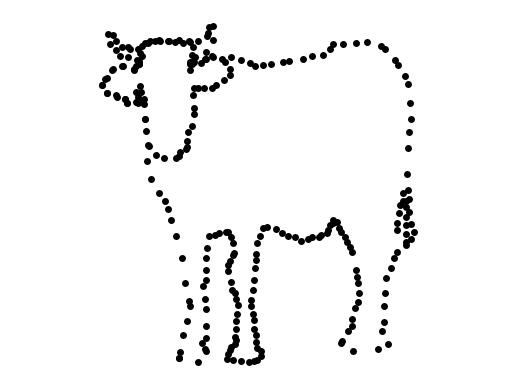

Reproduce this figure in Python.
#!/usr/bin/python3

# http://www.pythonchallenge.com/pc/return/good.html

# If needed, use username and password from challenge 8


from numpy import array, int16
import matplotlib.pyplot as plt


def solve09():

    first = (146, 399, 163, 403, 170, 393, 169, 391, 166, 386, 170, 381, 170, 371, 170, 355, 169, 346, 167, 335, 170, 329, 170, 320, 170, 310, 171, 301, 173, 290, 178, 289, 182, 287, 188, 286, 190, 286, 192, 291, 194, 296, 195, 305, 194, 307, 191, 312, 190, 316, 190, 321, 192, 331, 193, 338, 196, 341, 197, 346, 199, 352, 198, 360, 197, 366, 197, 373, 196, 380, 197, 383, 196, 387, 192, 389, 191, 392, 190, 396, 189, 400, 194, 401, 201, 402, 208, 403, 213, 402, 216, 401, 219, 397, 219, 393, 216, 390, 215, 385, 215, 379, 213, 373, 213, 365, 212, 360, 210, 353, 210, 347, 212, 338, 213, 329, 214, 319, 215, 311, 215, 306, 216, 296, 218, 290, 221, 283, 225, 282, 233, 284, 238, 287, 243, 290, 250, 291, 255, 294, 261, 293, 265, 291, 271, 291, 273, 289, 278, 287, 279, 285, 281, 280, 284, 278, 284, 276, 287, 277, 289, 283, 291, 286, 294, 291, 296, 295, 299, 300, 301, 304, 304, 320, 305, 327, 306, 332, 307, 341, 306, 349, 303, 354, 301, 364, 301, 371, 297, 375, 292, 384, 291, 386, 302, 393, 324, 391, 333, 387, 328, 375, 329, 367, 329, 353, 330, 341, 331, 328, 336, 319, 338, 310, 341, 304, 341, 285, 341, 278, 343, 269, 344, 262, 346, 259, 346, 251, 349, 259, 349, 264, 349, 273, 349, 280, 349, 288, 349, 295, 349, 298, 354, 293, 356, 286, 354, 279, 352, 268, 352, 257, 351, 249, 350, 234, 351, 211, 352, 197, 354, 185, 353, 171, 351, 154, 348, 147, 342, 137, 339, 132, 330, 122, 327, 120, 314, 116, 304, 117, 293, 118, 284, 118, 281, 122, 275, 128, 265, 129, 257, 131, 244, 133, 239, 134, 228, 136, 221, 137, 214, 138, 209, 135, 201, 132, 192, 130, 184, 131, 175, 129, 170, 131, 159, 134, 157, 134, 160, 130, 170, 125, 176, 114, 176, 102, 173, 103, 172, 108, 171, 111, 163, 115, 156, 116, 149, 117, 142, 116, 136, 115, 129, 115, 124, 115, 120, 115, 115, 117, 113, 120, 109, 122, 102, 122, 100, 121, 95, 121, 89, 115, 87, 110, 82, 109, 84, 118, 89, 123, 93, 129, 100, 130, 108, 132, 110, 133, 110, 136, 107, 138, 105, 140, 95, 138, 86, 141, 79, 149, 77, 155, 81, 162, 90, 165, 97, 167, 99, 171, 109, 171, 107, 161, 111, 156, 113, 170, 115, 185, 118, 208, 117, 223, 121, 239, 128, 251, 133, 259, 136, 266, 139, 276, 143, 290, 148, 310, 151, 332, 155, 348, 156, 353, 153, 366, 149, 379, 147, 394, 146, 399)
    second = (156, 141, 165, 135, 169, 131, 176, 130, 187, 134, 191, 140, 191, 146, 186, 150, 179, 155, 175, 157, 168, 157, 163, 157, 159, 157, 158, 164, 159, 175, 159, 181, 157, 191, 154, 197, 153, 205, 153, 210, 152, 212, 147, 215, 146, 218, 143, 220, 132, 220, 125, 217, 119, 209, 116, 196, 115, 185, 114, 172, 114, 167, 112, 161, 109, 165, 107, 170, 99, 171, 97, 167, 89, 164, 81, 162, 77, 155, 81, 148, 87, 140, 96, 138, 105, 141, 110, 136, 111, 126, 113, 129, 118, 117, 128, 114, 137, 115, 146, 114, 155, 115, 158, 121, 157, 128, 156, 134, 157, 136, 156, 136)

    third = first + second
    x = array(third[0::2], dtype=int16)
    y = array(third[1::2], dtype=int16) * -1

    del first, second, third

    plot_options = {
        'color': 'black',
        'alpha': 1,
        'linestyle': '',
        'marker': '.',
        'markersize': 10,
        'markerfacecolor': 'black',
        'markeredgewidth': 0,
        'markeredgecolor': 'black',
        'antialiased': False
    }

    plt.ioff()
    plt.figure(num='bull', facecolor='white', frameon=False)
    plt.axis('equal')
    plt.axis('off')

    plt.plot(x, y, **plot_options)
    plt.show()

    print('Magic word: bull')


if __name__ == '__main__':
    solve09()
